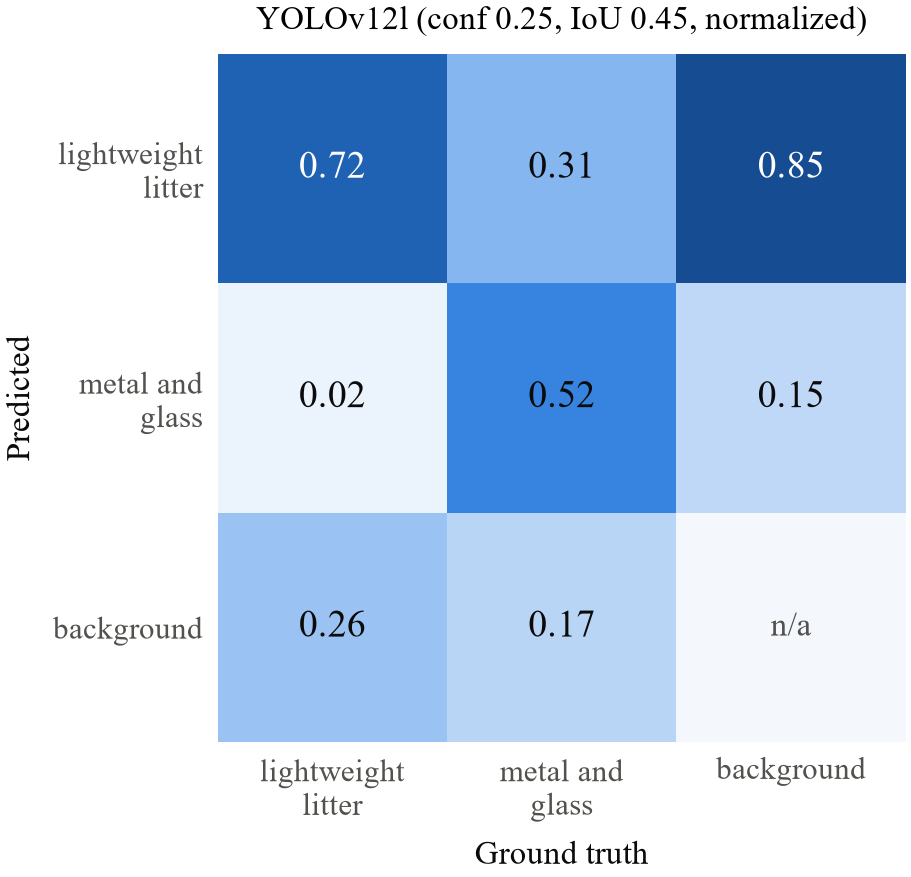

The table this chart was drawn from, first rows:
, GT lightweight litter, GT metal and glass, GT background
pred lightweight litter, 0.7176, 0.3101, 0.8472
pred metal and glass, 0.02395, 0.5194, 0.1528
pred background, 0.2585, 0.1705, 0.0
